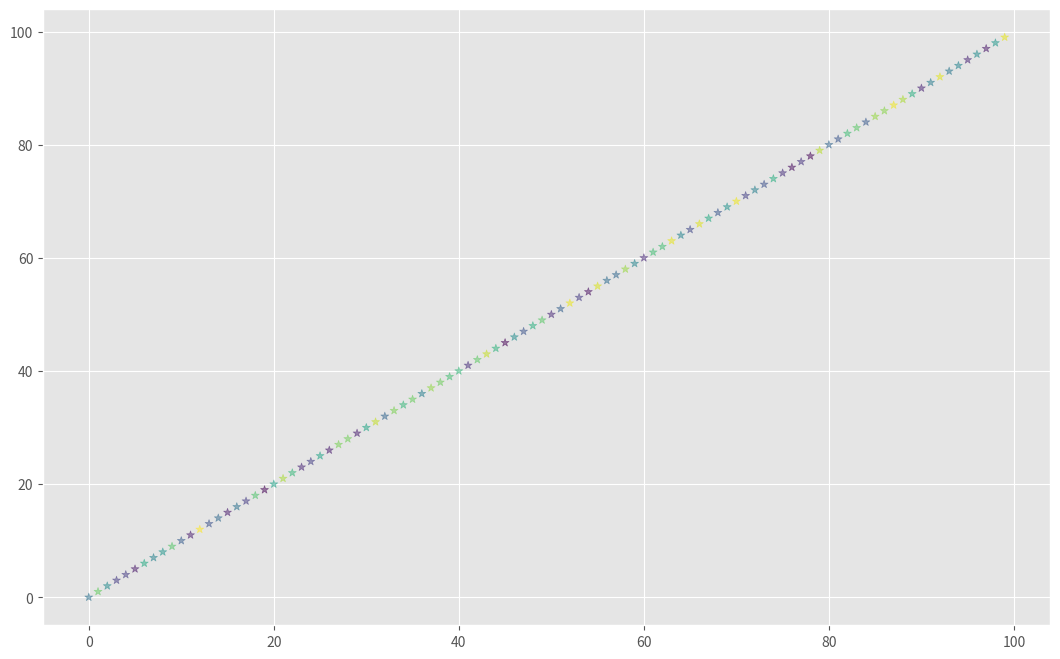

Source code (Python):
import matplotlib.pyplot as plt
import random
import numpy as np

plt.style.use(['ggplot'])
plt.figure(num=None, figsize=(13, 8), dpi=80, facecolor='w', edgecolor='k')

a_list = random.sample(range(100), 100)
y_pos = np.arange(len(a_list))
colors = np.random.rand(len(a_list))

for index in range(1,len(a_list)):
    
    currentkey = a_list[index]
    position = index

    while position > 0 and a_list[position - 1] > currentkey:
        a_list[position] = a_list[position-1]
        position = position-1
    a_list[position] = currentkey

# Need to change individual bars instead of clearing current axes
    plt.clf()
    plt.scatter(a_list, y_pos, c=colors, marker='*', alpha=0.5)
    plt.pause(0.001)

# Window will close without this
plt.show()

